Run: headless pygame with SDL's dummy video driver; simulated clock (each Clock.tick advances the game by its frame time, no real sleeping); random seed 0; keys injected as events and as key.get_pressed() state; mouse plan: one left click at the window centre at the start of phase 2, then a move to the lower-right quarter at the start of phase 3.
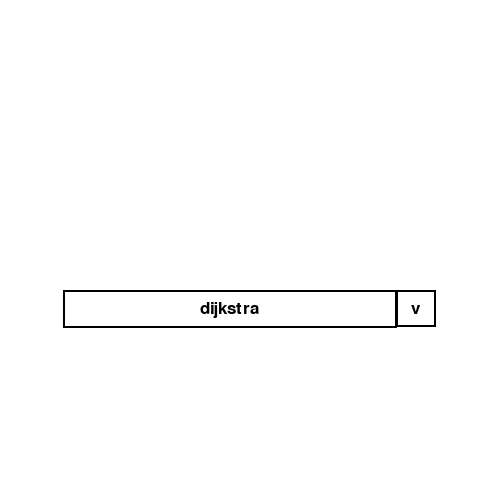
Frame 1 of 4 · flips 1–60 · no input
Frame 2 of 4 · flips 61–180 · clicked the window centre · tapped SPACE, RETURN · held RIGHT (→), D · screen unchanged from frame 1, image omitted
Frame 3 of 4 · flips 181–300 · moved the mouse to the lower-right quarter · held DOWN (↓), S · screen unchanged from frame 2, image omitted
Frame 4 of 4 · flips 301–420 · held LEFT (←), A, UP (↑), W · screen unchanged from frame 3, image omitted

The pygame program that drew these frames:

"""
A package including a variety of UI functions including:
- Text elements
- input elements (dropdown selection, buttons)
"""

import pygame, time, random
pygame.init()

def text(surface,info,x,y,colour=(0,0,0),size=30):
    textfont = pygame.font.Font(None,size)
    text = textfont.render(info,True,colour)
    text_rect = text.get_rect(topleft=(x,y))
    surface.blit(text,text_rect)

class button:
    def __init__(self,surface,text,command,pos,fontsize=30,fg=(0,0,0),bg=(255,255,255),group=None):
        self.surface = surface
        self.command = command
        self.fg, self.bg = fg, bg
        self.pos = pos
        self.clickState = False
        
        self.text = text
        self.fontsize = fontsize
        self.font = pygame.font.Font(None,self.fontsize)
        self.info = self.font.render(self.text,True,self.fg)
        self.fgRect = self.info.get_rect(topleft=pos)
        self.bgRect = self.fgRect.inflate(20,20)
        self.fgRect.center = self.bgRect.center
        if group != None: group.append(self)
        
    def update(self):
        
        mouse_pos = pygame.mouse.get_pos()
        if self.bgRect.collidepoint(mouse_pos) and pygame.mouse.get_pressed()[0] and self.clickState == False:
            self.clickState = True
            self.command()
        if not pygame.mouse.get_pressed()[0] and self.clickState == True:
            self.clickState = False
            
    def draw(self):
        pygame.draw.rect(self.surface,self.bg,self.bgRect)
        pygame.draw.rect(self.surface,self.fg,self.bgRect,width=2)
        self.surface.blit(self.info,self.fgRect)
        
    def new_center(self,ctr):
        self.fgRect.center = ctr
        self.bgRect.center = ctr

class dropdown:
    def __init__(self,surface,text,pos,fontsize=30,fg=(0,0,0),bg=(255,255,255),padx=30,pady=20):
        self.surface = surface
        self.fg, self.bg = fg, bg
        self.pos = pos
        self.state = False # False = Closed, True = Open
        self.clickState = False
        self.isCooldown = False
        self.cooldownTimer = 0
        
        self.text = text
        self.fontsize = fontsize
        self.font = pygame.font.Font(None,self.fontsize)
        self.padx, self.pady = padx, pady
        self.dropPadx,self.dropPady = 30,20
        self.borderWidth = 2
        
        self.barTxt = self.font.render(self.text,True,self.fg)
        self.barRect1 = self.barTxt.get_rect(topleft=pos)
        self.barRect2 = self.barRect1.inflate(self.padx,self.pady)
        
        self.dropTxt = self.font.render("v",True,self.fg)
        self.dropPos = (self.barRect2.topright[0]+self.dropPadx//2 - self.borderWidth//2,
                        self.barRect2.topright[1]+self.dropPady//2)
        self.dropRect1 = self.dropTxt.get_rect(topleft=self.dropPos)
        self.dropRect2 = self.dropRect1.inflate(self.dropPadx,self.dropPady)
        
        self.options = []
        self.optBoxes = []
        self.optHeight = 0

        self.optWidth = self.barRect2.width
        self.optPos = self.barRect2.bottomleft[0],self.barRect2.bottomleft[1] - self.borderWidth//2
        self.optRect = pygame.Rect(self.optPos[0],self.optPos[1],self.optWidth,self.optHeight)
    
    def update(self):

        mouse_pos = pygame.mouse.get_pos()
        if self.dropRect2.collidepoint(mouse_pos) and pygame.mouse.get_pressed()[0] and self.clickState == False:
            self.clickState = True
            if self.state == False: # Open
                self.dropTxt = self.font.render("^",True,self.fg)
                self.state = True
            elif self.state == True: # Closed
                self.dropTxt = self.font.render("v",True,self.fg)
                self.state = False
        if not pygame.mouse.get_pressed()[0] and self.clickState == True:
            self.clickState = False
                
        # Main Bar:
        pygame.draw.rect(self.surface,self.bg,self.barRect2)
        pygame.draw.rect(self.surface,self.fg,self.barRect2,width=self.borderWidth)
        self.surface.blit(self.barTxt,self.barRect1)
        # Drop button:
        pygame.draw.rect(self.surface,self.bg,self.dropRect2)
        pygame.draw.rect(self.surface,self.fg,self.dropRect2,width=self.borderWidth)
        self.surface.blit(self.dropTxt,self.dropRect1)
        # Options:
        if self.state == True and len(self.options) > 0:
            pygame.draw.rect(self.surface,self.bg,self.optRect)
            pygame.draw.rect(self.surface,self.fg,self.optRect,width=self.borderWidth)
            
            for box in self.optBoxes: # box[0] = Large rect (rect2), box[1] = text rect (rect1), box[2] = text, box[3] = command
                
                if box[0].collidepoint(mouse_pos) and pygame.mouse.get_pressed()[0] and self.clickState == False:
                    self.clickState = True
                    box[3]()
                    self.barTxt = box[2]
                if not pygame.mouse.get_pressed()[0] and self.clickState == True:
                    self.clickState = False
                
                pygame.draw.rect(self.surface,self.bg,box[0])
                pygame.draw.rect(self.surface,self.fg,box[0],width=self.borderWidth)
                self.surface.blit(box[2],box[1])
    
    def add_option(self,text,command):
        
        self.options.append((text,command))
        if len(self.options) == 1:
            txtPos = (self.barRect2.bottomleft[0], self.barRect2.bottomleft[1] - self.borderWidth//2)
        else:
            txtPos = (self.optBoxes[-1][0].bottomleft[0], self.optBoxes[-1][0].bottomleft[1] - self.borderWidth//2) # previous txtRect2

        txt = self.font.render(text,True,self.fg)
        txtRect1 = txt.get_rect(topleft=(0,0))
        txtRect2 = txtRect1.inflate(self.padx,self.pady)
        txtRect2.topleft = txtPos
        txtRect2.width = self.barRect2.width
        txtRect1.center = txtRect2.center
        
        self.optBoxes.append([txtRect2,txtRect1,txt,command])
        self.optRect.height += self.fontsize


if __name__ == '__main__':
    win = pygame.display.set_mode((500,500))
    def rand():print(random.randint(1,100))
    def dij():print("dijkstra")
    def Astar():print("A star")
    b = button(win,"random number thing",lambda:rand(),(100,100))
    d = dropdown(win,"dijkstra",(200,300),fontsize=25,padx=275)
    d.add_option("dijkstra",lambda:dij())
    d.add_option("A star",lambda:Astar())
    while True:
        pygame.time.Clock().tick(60)
        for e in pygame.event.get():
            if e.type == pygame.QUIT:
                quit()
        win.fill((255,255,255))
        b.update()
        d.update()
        pygame.display.update()
